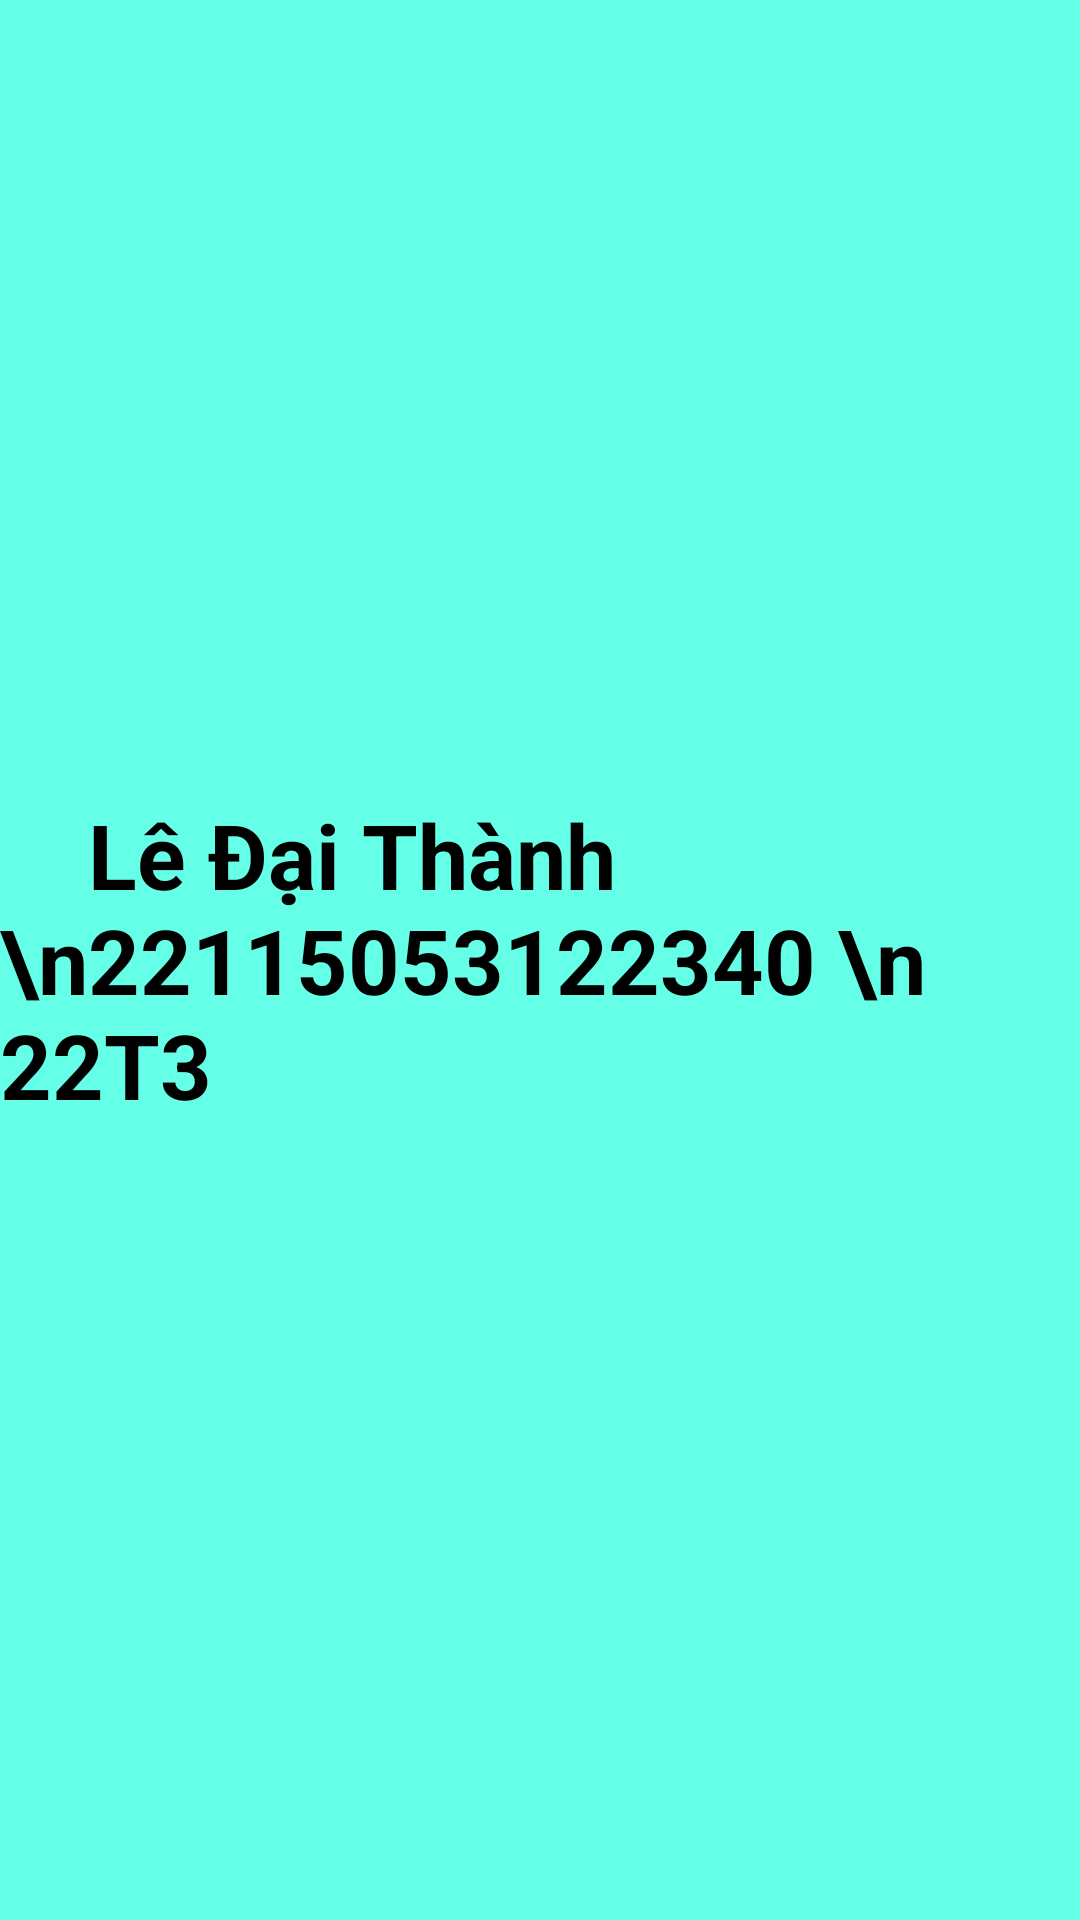

Produce the Android XML layout that renders to this screen, including the resource entries it uses.
<!-- AndroidManifest.xml: application theme Theme.Ck -->
<!-- res/layout/fragment_profile.xml -->
<?xml version="1.0" encoding="utf-8"?>
<RelativeLayout xmlns:android="http://schemas.android.com/apk/res/android"
    xmlns:tools="http://schemas.android.com/tools"
    android:layout_width="match_parent"
    android:layout_height="match_parent"
    tools:context=".fragment.ProfileFragment"
    android:background="#65FFE8">

    
    <TextView
        android:layout_width="wrap_content"
        android:layout_height="wrap_content"
        android:layout_centerInParent="true"
        android:textSize="30sp"
        android:textStyle="bold"
        android:text="    Lê Đại Thành \n22115053122340 \n           22T3" />

</RelativeLayout>
<!-- resources referenced by this layout -->
<resources>

</resources>
